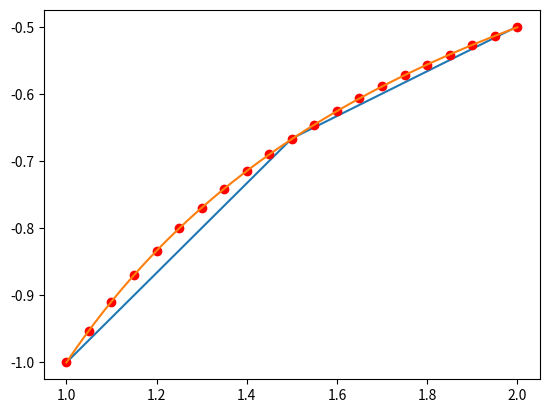

Python code for this plot:
# Created by Tomer CASPI

import numpy as np
import matplotlib.pyplot as plt


# Runge-Kutta method of order 4, used to approximate the solution of the initial-value problem:
# y' = f(t,y), a <= t <= b, y(a) = alpha, at equally spaced nodes.
# The method also incorporates the plotting of the values on a graph,
# where it is shown at the end of the program

# PARAMETERS:
# func -> The function f(t,y) of the ODE
# a -> the right endpoint of t values (a <= t)
# alph -> initial value where y(a) = alpha
# b -> the left endpoint of t value (t <= b)
# h -> the step size for the method. for better approximations, use lower values
# of the form 10^(-k) where k is natural
def rk4_method(func, a: float, alph: float, b: float, h: float):
    N = int((b - a) / h)
    t = a
    w = alph
    t_array = np.array([t])  # this line and the next one are used to plot the approximating values. This is optional
    w_array = np.array([w])
    print([t, w])
    for i in range(1, N + 1):
        k1 = h * func(t, w)
        k2 = h * func(t + h / 2, w + k1 / 2)
        k3 = h * func(t + h / 2, w + k2 / 2)
        k4 = h * func(t + h, w + k3)
        w += (k1 + 2 * k2 + 2 * k3 + k4) / 6
        t = a + i * h
        t_array = np.append(t_array, t)  # this line and the next one are used to plot the approximating values.
                                         # this is optional.
        w_array = np.append(w_array, w)
        print([float('%g' % t), w])
    # the following is used to plot the approximating values. This is optional.
    # the h value is based on different values of h, and is manipulated by the user
    if h == 0.05:
        plt.plot(t_array, w_array, 'ro')
    else:
        plt.plot(t_array, w_array)
    return


# input function
def f(x: float, y: float):
    return 1 / (x ** 2) - y / x - y ** 2


rk4_method(f, 1, -1, 2, 0.5)
rk4_method(f, 1, -1, 2, 0.05)
# the following below is optional
t = np.linspace(1.0, 2.0)  # must enter (a,b)
plt.plot(t, -1 / t)  # solution for the ODE y' = f(t,y) where f is listed above.
plt.show()
